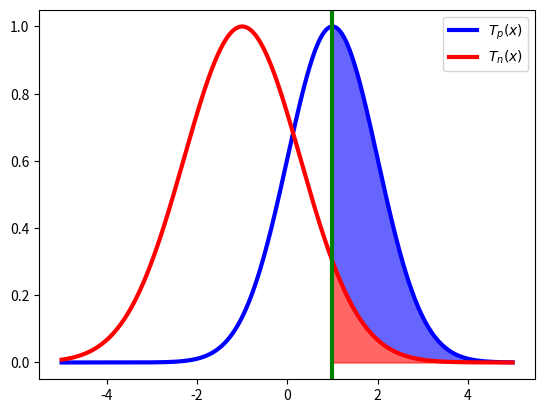

Source code (Python):
import numpy as np
import matplotlib.pyplot as plt

t = 1.0

x = np.arange(-5.0,5.0,.01)
xt = np.arange(t,5.0,0.01)

y0 = np.zeros(len(xt))
y1 = np.exp(-0.5*(x-1)**2)
y11 = np.exp(-0.5*(xt-1)**2)
y2 = np.exp(-0.3*(x+1)**2)
y22= np.exp(-0.3*(xt+1)**2)

plt.plot(x,y1,linewidth=3,color="blue",label="$T_p(x)$")
plt.plot(x,y2,linewidth=3,color="red",label="$T_n(x)$")
plt.fill_between(xt,y11,y22,color="blue",alpha=0.6)
plt.fill_between(xt,y0,y22,color="red",alpha=0.6)
plt.axvline(x=t,linewidth=3,color="green")
plt.legend()
plt.show()
